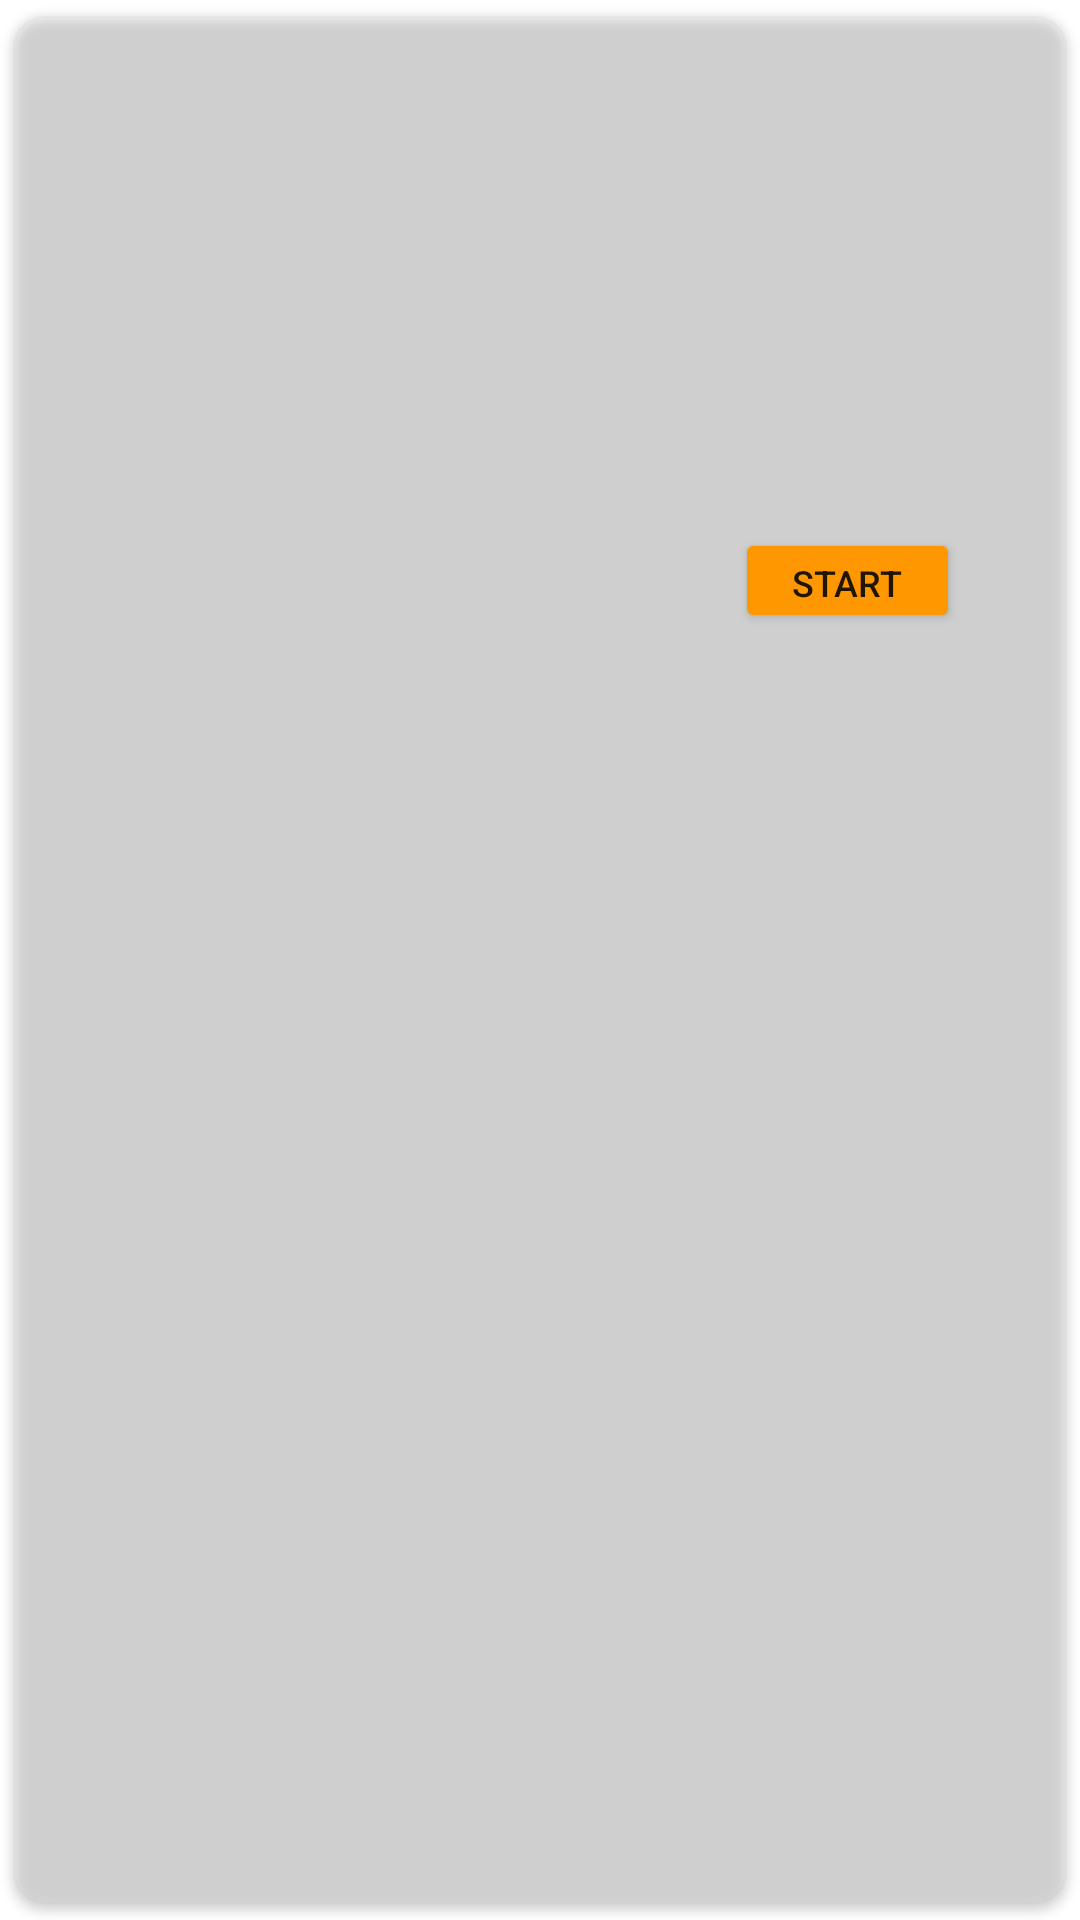

The Android layout XML behind this screen, and the referenced resources:
<!-- AndroidManifest.xml: application theme Theme.Trip_Pal -->
<!-- res/layout/trip_row_layout.xml -->
<?xml version="1.0" encoding="utf-8"?>
<androidx.cardview.widget.CardView xmlns:android="http://schemas.android.com/apk/res/android"
    xmlns:app="http://schemas.android.com/apk/res-auto"
    xmlns:tools="http://schemas.android.com/tools"
    android:id="@+id/cardview_id"
    android:layout_width="match_parent"
    android:layout_height="225dp"
    app:cardBackgroundColor="@color/quantum_cyanA100"
    app:cardCornerRadius="10dp"
    app:cardElevation="2dp"
    app:cardUseCompatPadding="true"
    tools:context=".MainActivity">

    <androidx.constraintlayout.widget.ConstraintLayout
        android:id="@+id/constraint_layout_id"
        android:layout_width="match_parent"
        android:layout_height="220dp"
        android:background="@color/quantum_googyellow100">

        <ImageView
            android:id="@+id/action_edit_id"
            android:layout_width="25dp"
            android:layout_height="25dp"
            android:layout_marginTop="10dp"
            android:layout_marginEnd="10dp"
            app:layout_constraintEnd_toStartOf="@+id/action_delete_id"
            app:layout_constraintTop_toTopOf="parent"
            tools:srcCompat="@tools:sample/avatars" />

        <ImageView
            android:id="@+id/action_delete_id"
            android:layout_width="25dp"
            android:layout_height="25dp"
            android:layout_marginTop="10dp"
            android:layout_marginEnd="10dp"
            app:layout_constraintEnd_toEndOf="parent"
            app:layout_constraintTop_toTopOf="parent"
            tools:srcCompat="@tools:sample/avatars" />

        <TextView
            android:id="@+id/trip_date_label_id"
            android:layout_width="150dp"
            android:layout_height="35dp"
            android:layout_marginStart="10dp"
            android:layout_marginTop="5dp"
            android:text=""
            android:textColor="@color/black"
            android:textSize="15dp"
            android:textStyle="bold"
            app:layout_constraintStart_toEndOf="@+id/trip_date_imageView_id"
            app:layout_constraintTop_toBottomOf="@+id/trip_to_label_id" />

        <ImageView
            android:id="@+id/trip_time_imageView_id"
            android:layout_width="35dp"
            android:layout_height="35dp"
            android:layout_marginStart="10dp"
            android:layout_marginTop="5dp"
            android:contentDescription="TODO"
            app:layout_constraintStart_toStartOf="parent"
            app:layout_constraintTop_toBottomOf="@+id/trip_date_imageView_id"
            tools:srcCompat="@tools:sample/avatars" />

        <TextView
            android:id="@+id/trip_time_label_id"
            android:layout_width="150dp"
            android:layout_height="35dp"
            android:layout_marginStart="10dp"
            android:layout_marginTop="5dp"
            android:text=""
            android:textColor="@color/black"
            android:textSize="15dp"
            android:textStyle="bold"
            app:layout_constraintStart_toEndOf="@+id/trip_time_imageView_id"
            app:layout_constraintTop_toBottomOf="@+id/trip_date_label_id" />

        <TextView
            android:id="@+id/trip_from_label_id"
            android:layout_width="150dp"
            android:layout_height="35dp"
            android:layout_marginStart="10dp"
            android:layout_marginTop="5dp"
            android:text=""
            android:textColor="@color/black"
            android:textSize="15dp"
            android:textStyle="bold"
            app:layout_constraintStart_toEndOf="@+id/trip_from_imageView_id"
            app:layout_constraintTop_toBottomOf="@+id/trip_name_label_id" />

        <ImageView
            android:id="@+id/trip_from_imageView_id"
            android:layout_width="35dp"
            android:layout_height="35dp"
            android:layout_marginStart="10dp"
            android:layout_marginTop="5dp"
            app:layout_constraintStart_toStartOf="parent"
            app:layout_constraintTop_toBottomOf="@+id/trip_type_imageView_id"
            tools:srcCompat="@tools:sample/avatars" />

        <ImageView
            android:id="@+id/trip_to_imageView_id"
            android:layout_width="35dp"
            android:layout_height="35dp"
            android:layout_marginStart="10dp"
            android:layout_marginTop="5dp"
            app:layout_constraintStart_toStartOf="parent"
            app:layout_constraintTop_toBottomOf="@+id/trip_from_imageView_id"
            tools:srcCompat="@tools:sample/avatars" />

        <TextView
            android:id="@+id/trip_to_label_id"
            android:layout_width="150dp"
            android:layout_height="35dp"
            android:layout_marginStart="10dp"
            android:layout_marginTop="5dp"
            android:text=""
            android:textColor="@color/black"
            android:textSize="15dp"
            android:textStyle="bold"
            app:layout_constraintStart_toEndOf="@+id/trip_to_imageView_id"
            app:layout_constraintTop_toBottomOf="@+id/trip_from_label_id" />

        <ImageView
            android:id="@+id/trip_date_imageView_id"
            android:layout_width="35dp"
            android:layout_height="35dp"
            android:layout_marginStart="10dp"
            android:layout_marginTop="5dp"
            android:contentDescription="TODO"
            app:layout_constraintStart_toStartOf="parent"
            app:layout_constraintTop_toBottomOf="@+id/trip_to_imageView_id"
            tools:srcCompat="@tools:sample/avatars" />

        <TextView
            android:id="@+id/trip_name_label_id"
            android:layout_width="150dp"
            android:layout_height="35dp"
            android:layout_marginStart="10dp"
            android:layout_marginTop="13dp"
            android:text=""
            android:textColor="@color/black"
            android:textSize="20dp"
            android:textStyle="bold"
            app:layout_constraintStart_toEndOf="@+id/trip_type_imageView_id"
            app:layout_constraintTop_toTopOf="parent" />

        <ImageView
            android:id="@+id/trip_type_imageView_id"
            android:layout_width="35dp"
            android:layout_height="35dp"
            android:layout_marginStart="10dp"
            android:layout_marginTop="10dp"
            android:contentDescription="TODO"
            app:layout_constraintStart_toStartOf="parent"
            app:layout_constraintTop_toTopOf="parent"
            tools:srcCompat="@tools:sample/avatars" />

        <Button
            android:id="@+id/start_button_id"
            android:layout_width="75dp"
            android:layout_height="35dp"
            android:layout_marginBottom="15dp"
            android:text="START"
            android:textSize="12sp"
            app:backgroundTint="#FF9800"
            app:layout_constraintBottom_toBottomOf="parent"
            app:layout_constraintEnd_toEndOf="parent"
            app:layout_constraintStart_toEndOf="@+id/trip_time_label_id" />

        <ImageView
            android:id="@+id/action_show_notes_id"
            android:layout_width="50dp"
            android:layout_height="50dp"
            app:layout_constraintBottom_toTopOf="@+id/start_button_id"
            app:layout_constraintEnd_toEndOf="parent"
            app:layout_constraintStart_toEndOf="@+id/trip_to_label_id"
            app:layout_constraintTop_toBottomOf="@+id/action_edit_id"
            tools:srcCompat="@tools:sample/avatars" />

    </androidx.constraintlayout.widget.ConstraintLayout>


</androidx.cardview.widget.CardView>
<!-- resources referenced by this layout -->
<resources>
  <style name="Theme.Trip_Pal" parent="Theme.MaterialComponents.DayNight.DarkActionBar">
          
          <item name="colorPrimary">@color/purple_500</item>
          <item name="colorPrimaryVariant">@color/purple_700</item>
          <item name="colorOnPrimary">@color/white</item>
          
          <item name="colorSecondary">@color/teal_200</item>
          <item name="colorSecondaryVariant">@color/teal_700</item>
          <item name="colorOnSecondary">@color/black</item>
          
          <item name="android:statusBarColor" tools:targetApi="l">?attr/colorPrimaryVariant</item>
          
      </style>
  <!-- not gathered from this repository: default colours our renderer supplied (Android Studio template values) -->
  <color name="purple_500">#FF6200EE</color>
  <color name="purple_700">#FF3700B3</color>
  <color name="teal_200">#FF03DAC5</color>
  <color name="teal_700">#FF018786</color>
  <color name="black">#FF000000</color>
  <color name="white">#FFFFFFFF</color>
</resources>
